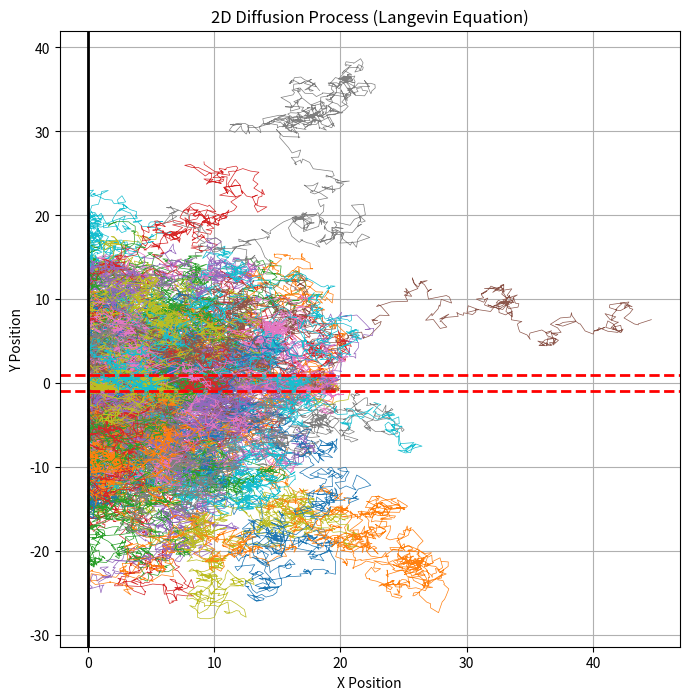
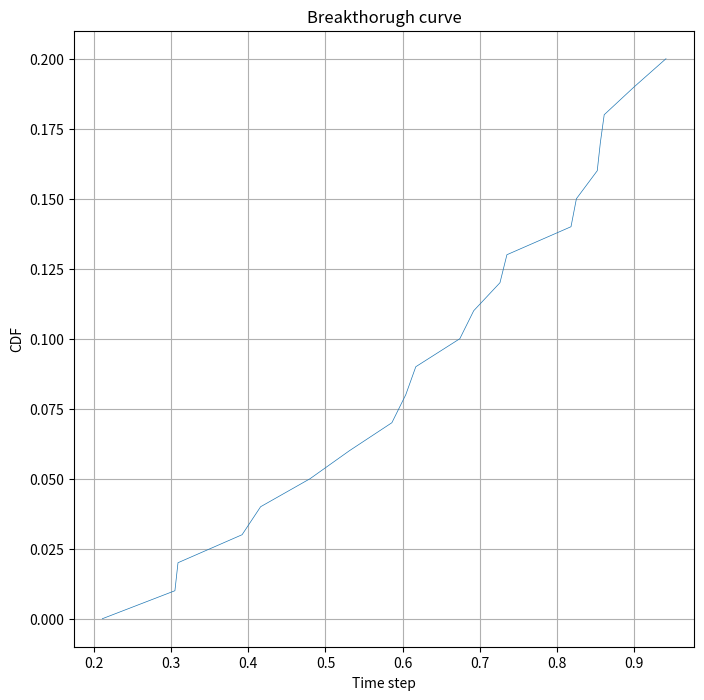

Recreate these plots in Python, in order.
import numpy as np
import math
import scipy.stats

# Features ###################################################################
plotCharts = True # It controls graphical features (disable when run on HPC)
recordVideo = False # It slows down the script
recordTrajectories = True # It uses up memory

if plotCharts:
    import matplotlib.pyplot as plt
    from matplotlib.animation import FuncAnimation

# Parameters #################################################################
num_steps = 1000 # Number of steps
D = 0.1  # Diffusion constant
meanEta = 0 # Spatial jump distribution paramenter
stdEta = 1 # Spatial jump distribution paramenter
meanCross = 0 # Crossing probability parameter
stdCross = 1 # Crossing probability parameter
num_particles = 100 # Number of particles in the simulation
uby = 1 # Vertical Upper Boundary
lby = -1 # Vertical Lower Boundary
lbx = 0 # Horizontal Left Boundary
rbx = 20 # Horizontal Right Boundary
init_shift = 0.5 # It aggregates the initial positions of the particles around the centre of the domain
reflectedInward = 90 # Percentage of impacts from the fracture reflected again into the fracture
reflectedOutward = 30 # Percentage of impacts from the porous matrix reflected again into the porous matrix
animatedParticle = 0 # Index of the particle whose trajectory will be animated
fTstp = 0 # First time step to be recorded in the video
lTstp = 90 # Final time step to appear in the video

noise_strength = np.sqrt(2 * D)  # Strength of the noise term
crossOut = scipy.stats.norm.ppf(reflectedInward/100)
crossIn = scipy.stats.norm.ppf(reflectedOutward/100)
arrival = [False for _ in range(num_particles)]
bc_time = []

bouncesBackIn = 0
bouncesBackOut = 0
crossInToOut = 0
crossOutToIn = 0
staysIn = 0
staysOut = 0
outsideFractureUp = False
outsideFractureDown = False

# If recording trajectories is enabled #############################################
if recordTrajectories:
    # Initialize arrays to store position data
    x = [np.zeros(num_steps) for _ in range(num_particles)]
    y0 = np.linspace(lby+init_shift, uby-init_shift, num_particles)
    y = [np.zeros(num_steps) for _ in range(num_particles)]
    for index, array in enumerate(y):
        array[0] = y0[index]

    # Simulate Langevin dynamics
    for n in range(num_particles):
        outsideFractureUp = False # After the particle crosses the fracture's walls once, it can freely move from fracture to matric and viceversa
        outsideFractureDown = False # After the particle crosses the fracture's walls once, it can freely move from fracture to matric and viceversa
        for i in range(1, num_steps):
            # Generate random forces (Gaussian white noise)
            eta_x = np.random.normal(meanEta, stdEta)
            eta_y = np.random.normal(meanEta, stdEta)
            
            x[n][i] = x[n][i-1] + noise_strength*eta_x
            y[n][i] = y[n][i-1] + noise_strength*eta_y

            if x[n][i] < lbx:
               x[n][i] = x[n][i] + 2*(lbx-x[n][i])
            # The following condition compares the particle time step i with a sample vector which stores the reflecting probabilities randomly arranged
            # The particle gets reflected until it crosses the fracture's wall. Once it crossed it moves freely between fractures' boundaries
            crossProb = np.random.normal(meanCross, stdCross)
            if (outsideFractureUp == False and outsideFractureDown == False):
                # The particle leaves the fracture
                if y[n][i] > uby and crossProb > crossOut:
                   outsideFractureUp = True
                   crossInToOut = crossInToOut+1
                elif y[n][i] < lby and crossProb > crossOut:
                   outsideFractureDown = True
                   crossInToOut = crossInToOut+1
                # The particle bounces back in against the fracture's wall
                elif y[n][i] > uby and crossProb < crossOut:
                   y[n][i] = y[n][i] - 2*(y[n][i]-uby)
                   bouncesBackIn = bouncesBackIn+1
                elif y[n][i] < lby and crossProb < crossOut:
                   y[n][i] = y[n][i] + 2*(lby-y[n][i])
                   bouncesBackIn = bouncesBackIn+1
                # The particle remains in the fracture without bouncing
                else:
                   staysIn = staysIn+1
            else:
                # The particle enters the fracture
                if (y[n][i] <= uby and y[n][i] >= lby) and crossProb > crossIn:
                   outsideFractureUp = False
                   outsideFractureDown = False
                   crossOutToIn = crossOutToIn+1
                # The particle bounces against the fracture's wall
                elif (outsideFractureUp == True and y[n][i] <= uby) and crossProb < crossIn:
                   y[n][i] =  y[n][i] + 2*(uby-y[n][i])
                   bouncesBackOut = bouncesBackOut+1
                elif (outsideFractureDown == True and y[n][i] >= lby) and crossProb < crossIn:
                   y[n][i] =  y[n][i] - 2*(y[n][i]-lby)
                   bouncesBackOut = bouncesBackOut+1
                # The particle remains in the porous matrix without bouncing
                else:
                   staysOut = staysOut+1
            if (x[n][i] > rbx and y[n][i] < uby and y[n][i] > lby):
               arrival[n] = True
               x[n] = x[n][:i-1]
               y[n] = y[n][:i-1]
               break

    bc_time = [len(value)/num_steps for index, value in enumerate(x) if (len(value)<num_steps and arrival[index]== True)]
    bc_time.sort()
    cum_part = [i/num_particles for i in range(len(bc_time))]

# If recording trajectories is NOT enabled #########################################
else:
    # Initialize arrays to store position data
    x0 = np.zeros(num_particles)
    y0 = np.linspace(lby+init_shift, uby-init_shift, num_particles)

    # Simulate Langevin dynamics
    for n in range(num_particles):
        x = x0[n]
        y = y0[n]
        outsideFractureUp = False # After the particle crosses the fracture's walls once, it can freely move from fracture to matric and viceversa
        outsideFractureDown = False # After the particle crosses the fracture's walls once, it can freely move from fracture to matric and viceversa
        for i in range(1, num_steps):
            # Generate random forces (Gaussian white noise)
            eta_x = np.random.normal(meanEta, stdEta)
            eta_y = np.random.normal(meanEta, stdEta)
            
            x = x + noise_strength*eta_x
            y = y + noise_strength*eta_y

            if x < lbx:
               x = x + 2*(lbx-x)
            # The following condition compares the particle time step i with a sample vector which stores the reflecting probabilities randomly arranged
            # The particle gets reflected until it crosses the fracture's wall. Once it crossed it moves freely between fractures' boundaries
            crossProb = np.random.normal(meanCross, stdCross)
            if (outsideFractureUp == False and outsideFractureDown == False):
                # The particle leaves the fracture
                if y > uby and crossProb > crossOut:
                   outsideFractureUp = True
                   crossInToOut = crossInToOut+1
                elif y < lby and crossProb > crossOut:
                   outsideFractureDown = True
                   crossInToOut = crossInToOut+1
                # The particle bounces back in against the fracture's wall
                elif y > uby and crossProb < crossOut:
                   y = y - 2*(y-uby)
                   bouncesBackIn = bouncesBackIn+1
                elif y < lby and crossProb < crossOut:
                   y = y + 2*(lby-y)
                   bouncesBackIn = bouncesBackIn+1
                # The particle remains in the fracture without bouncing
                else:
                   staysIn = staysIn+1
            else:
                # The particle enters the fracture
                if (y <= uby and y >= lby) and crossProb > crossIn:
                   outsideFractureUp = False
                   outsideFractureDown = False
                   crossOutToIn = crossOutToIn+1
                # The particle bounces against the fracture's wall
                elif (outsideFractureUp == True and y <= uby) and crossProb < crossIn:
                   y =  y + 2*(uby-y)
                   bouncesBackOut = bouncesBackOut+1
                elif (outsideFractureDown == True and y >= lby) and crossProb < crossIn:
                   y =  y - 2*(y-lby)
                   bouncesBackOut = bouncesBackOut+1
                # The particle remains in the porous matrix without bouncing
                else:
                   staysOut = staysOut+1
            if (x > rbx and y < uby and y > lby):
               bc_time.extend([i])
               break

    bc_time = [i/num_steps for i in bc_time]
    bc_time.sort()
    cum_part = [i/num_particles for i in range(len(bc_time))]

# Plot section ###############################################################

# Print BC on external txt file
with open("BreakthroughCurve.txt", "w") as file:
    for time, prob in zip(bc_time, cum_part):
        file.write(f"{time}\t{prob}\n")

# Plot the trajectory
if recordTrajectories:
    plt.figure(figsize=(8, 8))
    for i in range(num_particles):
        plt.plot(x[i], y[i], lw=0.5)
    plt.axhline(y=uby, color='r', linestyle='--', linewidth=2)
    plt.axhline(y=lby, color='r', linestyle='--', linewidth=2)
    plt.axvline(x=lbx, color='black', linestyle='-', linewidth=2)
    plt.title("2D Diffusion Process (Langevin Equation)")
    plt.xlabel("X Position")
    plt.ylabel("Y Position")
    plt.grid(True)
    plt.show()

# Record video
if recordVideo:
    # Animate the trajectory
    # Set up the figure, axis, and plot element to animate
    fig, ax = plt.subplots()
    line, = ax.plot([], [], lw=2)
    # Set the plot limits
    ax.set_xlim(min(x[animatedParticle]), max(x[animatedParticle]))
    ax.set_ylim(min(y[animatedParticle]), max(y[animatedParticle]))
    plt.axhline(y=uby, color='r', linestyle='--', linewidth=2)
    plt.axhline(y=lby, color='r', linestyle='--', linewidth=2)
    plt.axvline(x=lbx, color='black', linestyle='-', linewidth=2)
    plt.grid(True)
    # Initialization function: plot the background of each frame
    def init():
        line.set_data([], [])
        return line,
    # Animation function: this is called sequentially
    def animate(i):
        line.set_data(x[animatedParticle][fTstp:i], y[animatedParticle][fTstp:i])  # Update the data to show part of the line
        return line,
    # Call the animator
    ani = FuncAnimation(fig, animate, init_func=init, frames=len(x[animatedParticle][fTstp:lTstp]), interval=400, blit=True)
    ani.save('animated_chart.mp4', writer='ffmpeg', fps=20)
    plt.show()

if plotCharts:
    # Plot Breakthrough curve
    plt.figure(figsize=(8, 8))
    plt.plot(bc_time, cum_part, lw=0.5)
    plt.title("Breakthorugh curve")
    plt.xlabel("Time step")
    plt.ylabel("CDF")
    plt.grid(True)
    plt.show()

# Statistics to double check the results of the simulations against the inputs
print("Effective steps (only if particles do not get absorbed by right boundary): ", (num_particles+staysIn+staysOut+bouncesBackIn+bouncesBackOut+crossInToOut+crossOutToIn)/num_particles)
print("Effective bounce-in fraction: ", 100*bouncesBackIn/(bouncesBackIn+crossInToOut))
print("Effective bounce-out fraction: ", 100*bouncesBackOut/(bouncesBackOut+crossOutToIn))
print("Time scale: L^2/D", (rbx-lbx)**2/D**2)
